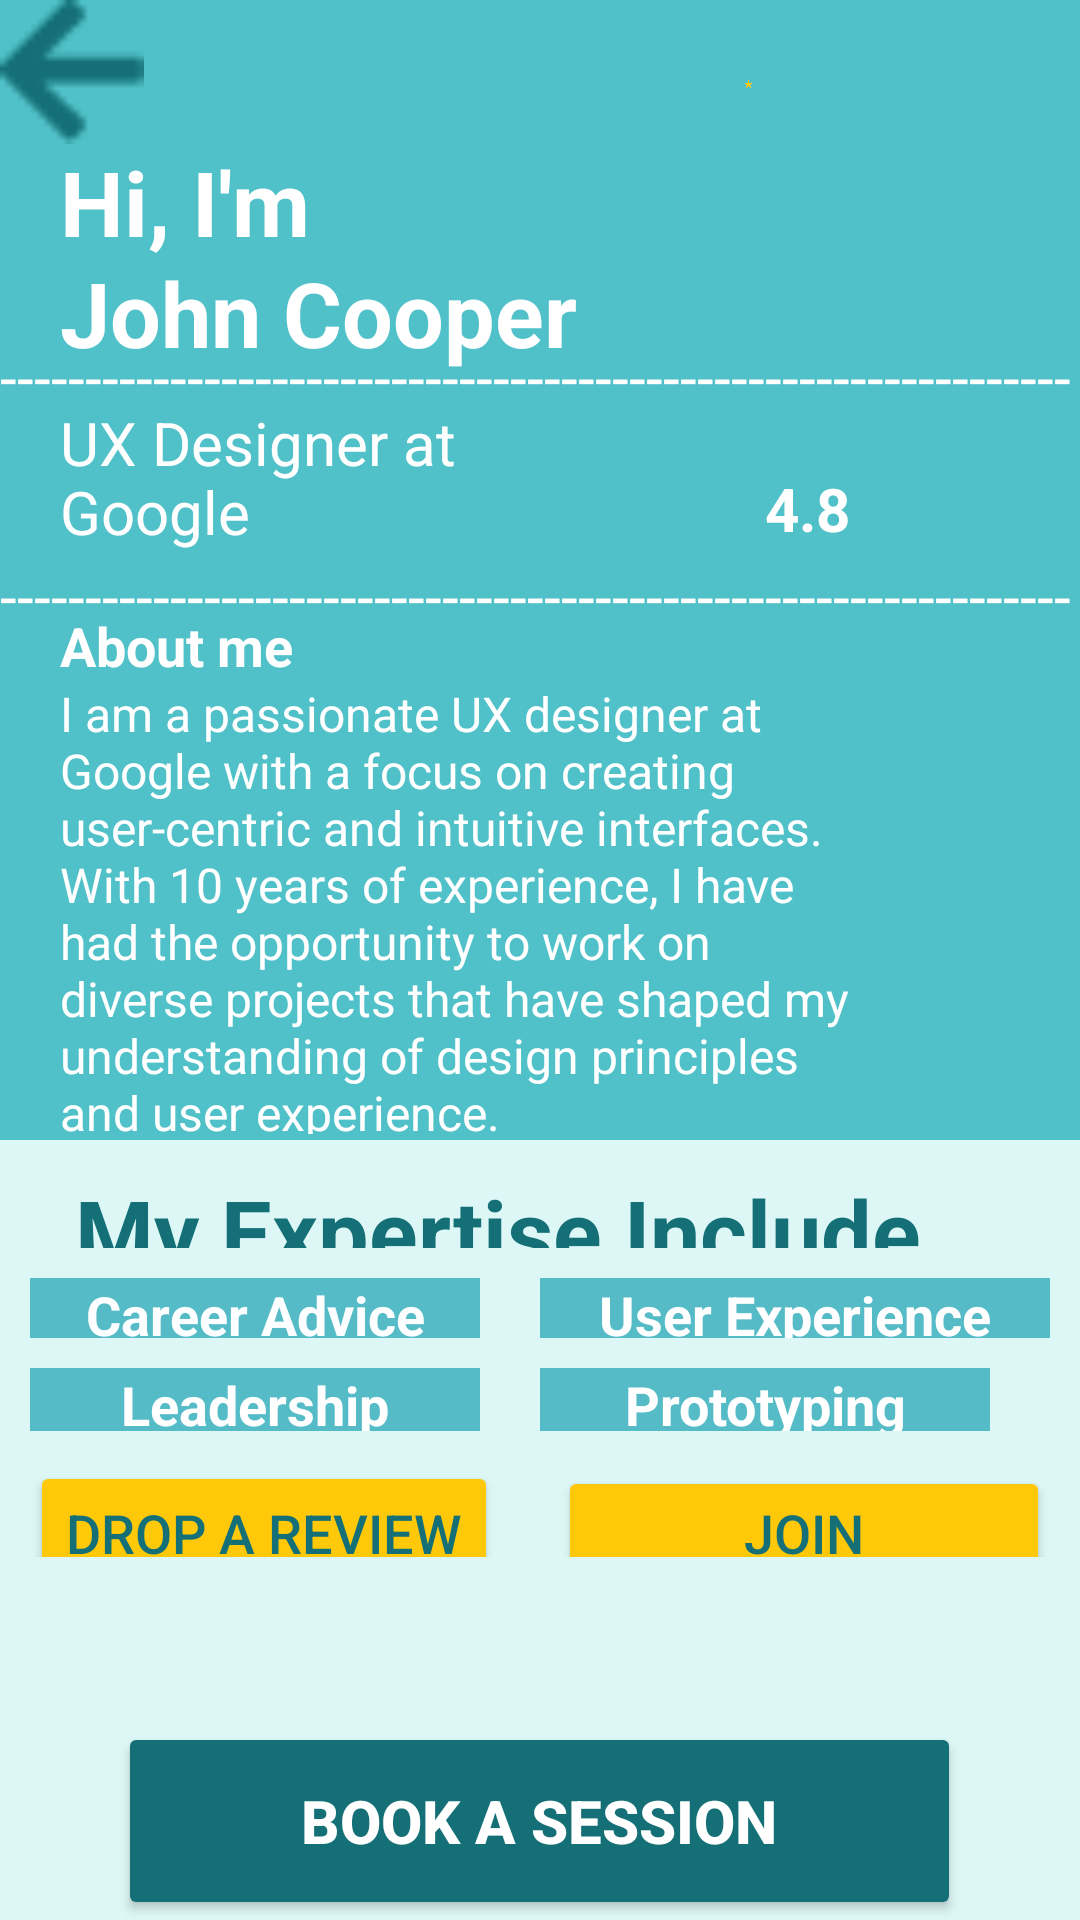

The Android layout XML behind this screen, and the referenced resources:
<!-- AndroidManifest.xml: application theme Theme.I212457 -->
<!-- res/layout/activity_profile.xml -->
<?xml version="1.0" encoding="utf-8"?>
<RelativeLayout xmlns:android="http://schemas.android.com/apk/res/android"
    xmlns:app="http://schemas.android.com/apk/res-auto"
    xmlns:tools="http://schemas.android.com/tools"
    android:layout_width="match_parent"
    android:layout_height="match_parent"
    tools:context=".MainActivity"
    android:background="#50c1c8"
    >

    <ImageView
        android:layout_width="99dp"
        android:layout_height="85dp"
        android:layout_alignParentStart="true"
        android:layout_alignParentEnd="true"
        android:layout_alignParentBottom="true"
        android:layout_marginStart="260dp"
        android:layout_marginEnd="52dp"
        android:layout_marginBottom="642dp"
        android:src="@drawable/frame"
        android:contentDescription="TODO" />

    <ImageView
        android:layout_width="53dp"
        android:layout_height="26dp"
        android:layout_alignParentStart="true"
        android:layout_alignParentEnd="true"
        android:layout_alignParentBottom="true"
        android:layout_marginStart="248dp"
        android:layout_marginEnd="109dp"
        android:layout_marginBottom="599dp"
        android:src="@drawable/star" />

    <TextView
        android:layout_width="112dp"
        android:layout_height="63dp"
        android:layout_alignParentTop="true"
        android:layout_alignParentEnd="true"
        android:layout_marginTop="156dp"
        android:layout_marginEnd="13dp"
        android:paddingLeft="20dp"
        android:paddingRight="20dp"
        android:text="4.8"
        android:textColor="#ffffff"
        android:textSize="20sp"
        android:textStyle="bold" />

    <ImageButton
        android:id="@+id/vec"
        android:layout_width="48dp"
        android:layout_height="48dp"
        android:layout_alignParentTop="true"
        android:background="@drawable/vec"
        android:contentDescription="TODO" />

    <TextView
        android:layout_width="289dp"
        android:layout_height="121dp"
        android:layout_alignParentTop="true"
        android:layout_alignParentEnd="true"
        android:layout_marginTop="47dp"
        android:layout_marginEnd="121dp"
        android:paddingLeft="20dp"
        android:paddingRight="20dp"
        android:text="Hi, I'm"
        android:textColor="#ffffff"
        android:textSize="30sp"
        android:textStyle="bold">

    </TextView>

    <TextView
        android:layout_width="289dp"
        android:layout_height="121dp"
        android:layout_alignParentTop="true"
        android:layout_alignParentEnd="true"
        android:layout_marginTop="84dp"
        android:layout_marginEnd="138dp"
        android:paddingLeft="20dp"
        android:paddingRight="20dp"
        android:text="John Cooper"
        android:textColor="#ffffff"
        android:textSize="30sp"
        android:textStyle="bold">

    </TextView>

    <TextView
        android:layout_width="match_parent"
        android:layout_height="30dp"
        android:layout_alignParentTop="true"
        android:layout_alignParentEnd="true"
        android:layout_marginTop="112dp"
        android:layout_marginEnd="0dp"
        android:text="------------------------------------------------------------------------------------------"
        android:textColor="#ffffff"
        android:textSize="20sp">

    </TextView>
    <TextView
        android:layout_width="289dp"
        android:layout_height="121dp"
        android:layout_alignParentTop="true"
        android:layout_alignParentEnd="true"
        android:layout_marginTop="134dp"
        android:layout_marginEnd="125dp"
        android:paddingLeft="20dp"
        android:paddingRight="20dp"
        android:text="UX Designer at"
        android:textColor="#ffffff"
        android:textSize="20sp">
    </TextView>

    <TextView
        android:layout_width="289dp"
        android:layout_height="121dp"
        android:layout_alignParentTop="true"
        android:layout_alignParentEnd="true"
        android:layout_marginTop="157dp"
        android:layout_marginEnd="122dp"
        android:paddingLeft="20dp"
        android:paddingRight="20dp"
        android:text="Google"
        android:textColor="#ffffff"
        android:textSize="20sp">

    </TextView>

    <TextView
        android:layout_width="match_parent"
        android:layout_height="30dp"
        android:layout_alignParentTop="true"
        android:layout_alignParentEnd="true"
        android:layout_marginTop="185dp"
        android:layout_marginEnd="2dp"
        android:text="------------------------------------------------------------------------------------------"
        android:textColor="#ffffff"
        android:textSize="20sp">

    </TextView>

    <TextView
        android:layout_width="289dp"
        android:layout_height="121dp"
        android:layout_alignParentTop="true"
        android:layout_alignParentEnd="true"
        android:layout_marginTop="203dp"
        android:layout_marginEnd="121dp"
        android:paddingLeft="20dp"
        android:paddingRight="20dp"
        android:text="About me"
        android:textColor="#ffffff"
        android:textSize="18sp"
        android:textStyle="bold">

    </TextView>

    <TextView
        android:layout_width="365dp"
        android:layout_height="151dp"
        android:layout_alignParentTop="true"
        android:layout_alignParentEnd="true"
        android:layout_marginTop="227dp"
        android:layout_marginEnd="44dp"
        android:paddingLeft="20dp"
        android:paddingRight="20dp"
        android:text="I am a passionate UX designer at Google with a focus on creating user-centric and intuitive interfaces. With 10 years of experience, I have had the opportunity to work on diverse projects that have shaped my understanding of design principles and user experience."
        android:textColor="#ffffff"
        android:textSize="16sp">

    </TextView>

    <LinearLayout

        android:id="@+id/linearLayout2"
        android:layout_width="match_parent"
        android:layout_height="match_parent"
        android:layout_marginTop="380dp"
        android:background="#ddf7f7"
        android:orientation="vertical">

        <LinearLayout
            android:layout_width="match_parent"
            android:layout_height="wrap_content"
            android:layout_weight="1"
            android:orientation="horizontal">

            <TextView
                android:layout_width="450dp"
                android:layout_height="52dp"
                android:layout_marginTop="10dp"
                android:paddingStart="25dp"
                android:text="My Expertise Include"
                android:textColor="#147076"
                android:textSize="30sp"
                android:textStyle="bold">

            </TextView>
        </LinearLayout>

        <LinearLayout
            android:layout_width="match_parent"
            android:layout_height="56dp"
            android:layout_weight="1"
            android:orientation="horizontal">


            <TextView
                android:layout_width="150dp"
                android:layout_height="48dp"
                android:layout_margin="10dp"
                android:layout_marginStart="2dp"
                android:background="#9E0097AA"
                android:text="Career Advice"
                android:textAlignment="center"
                android:textColor="#FCFFFFFF"
                android:textSize="18sp"
                android:textStyle="bold" />

            <TextView
                android:layout_width="wrap_content"
                android:layout_height="48dp"
                android:layout_margin="10dp"
                android:background="#9E0097AA"
                android:text="User Experience Design"
                android:textAlignment="center"
                android:textColor="#ffffff"
                android:textSize="18sp"
                android:textStyle="bold" />


        </LinearLayout>

        <LinearLayout
            android:layout_width="345dp"
            android:layout_height="57dp"
            android:layout_weight="1"
            android:orientation="horizontal">

            <TextView
                android:layout_width="150dp"
                android:layout_height="48dp"
                android:layout_margin="10dp"
                android:layout_marginStart="2dp"
                android:background="#9E0097AA"
                android:text="Leadership"
                android:textAlignment="center"
                android:textColor="#ffffff"
                android:textSize="18sp"
                android:textStyle="bold" />

            <TextView
                android:layout_width="150dp"
                android:layout_height="48dp"
                android:layout_margin="10dp"
                android:background="#9E0097AA"
                android:text="Prototyping"
                android:textAlignment="center"
                android:textColor="#ffffff"
                android:textSize="18sp"
                android:textStyle="bold" />

        </LinearLayout>

        <LinearLayout
            android:layout_width="match_parent"
            android:layout_height="wrap_content"
            android:layout_weight="1"
            android:orientation="horizontal">

            <Button
                android:id="@+id/button2"
                android:layout_width="wrap_content"
                android:layout_height="48dp"
                android:layout_margin="10dp"
                android:backgroundTint="#ffc90a"
                android:text="Drop a review"
                android:textSize="18sp"
                android:textColor="#147076"
                />

            <Button
                android:id="@+id/button3"
                android:layout_width="wrap_content"
                android:layout_height="48dp"
                android:layout_margin="10dp"
                android:backgroundTint="#ffc90a"
                android:text="Join Community"
                android:textSize="18sp"
                android:textColor="#147076"/>



        </LinearLayout>

        <Button
            android:id="@+id/button"
            android:layout_width="281dp"
            android:layout_height="66dp"
            android:layout_gravity="center"
            android:layout_marginTop="55dp"
            android:backgroundTint="#147076"
            android:text="Book a Session"
            android:textColor="#ffffff"
            android:textSize="20sp"
            android:textStyle="bold">

        </Button>
    </LinearLayout>

</RelativeLayout>
<!-- resources referenced by this layout -->
<resources>
  <!-- drawable frame: png bitmap (drawable, 20699 bytes) -->
  <!-- drawable star: png bitmap (drawable, 1435 bytes) -->
  <!-- drawable vec: png bitmap (drawable, 419 bytes) -->
  <style name="Theme.I212457" parent="Base.Theme.I212457" />
  <style name="Base.Theme.I212457" parent="Theme.Material3.DayNight.NoActionBar">
          
          
      </style>
</resources>
